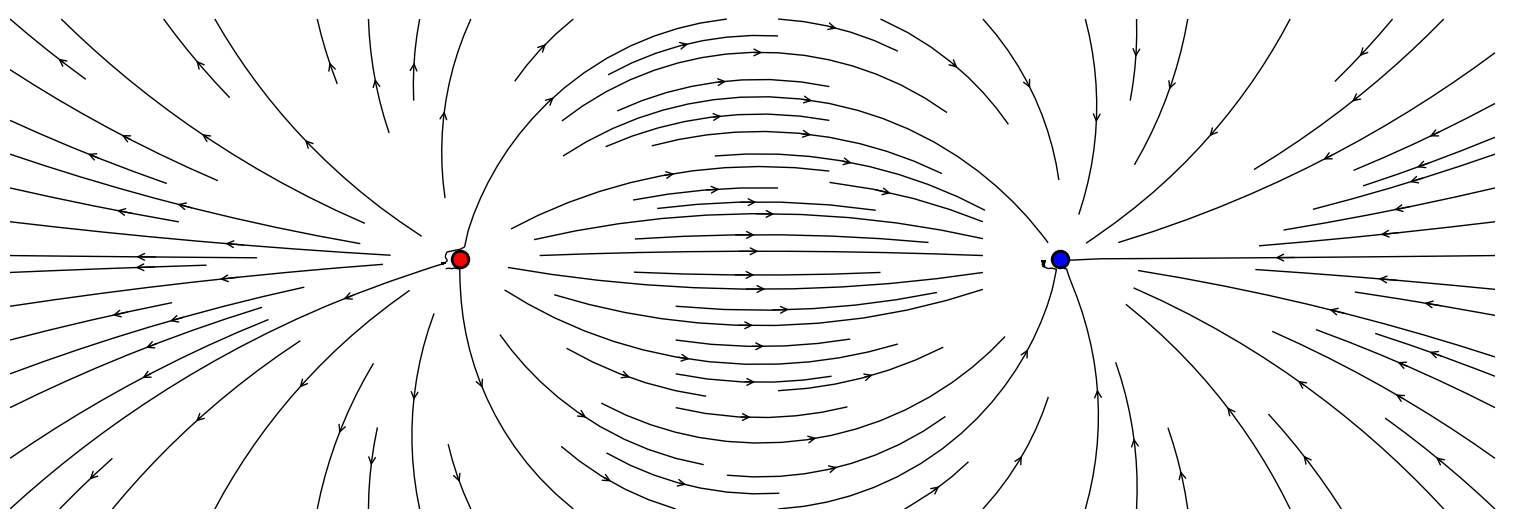

Write the Python code that produced this figure.
import numpy as np
import matplotlib.pyplot as plt
from matplotlib.colors import hsv_to_rgb
import matplotlib.patches as patches

def create_mandelbrot_banner():
    """Create a beautiful Mandelbrot set visualization"""
    width, height = 1500, 500
    
    # Define the complex plane bounds
    xmin, xmax = -2.5, 1.5
    ymin, ymax = -0.75, 0.75
    
    # Create coordinate arrays
    x = np.linspace(xmin, xmax, width)
    y = np.linspace(ymin, ymax, height)
    X, Y = np.meshgrid(x, y)
    C = X + 1j * Y
    
    # Initialize Z and iteration count arrays
    Z = np.zeros_like(C)
    iterations = np.zeros(C.shape, dtype=int)
    
    max_iter = 100
    
    # Calculate Mandelbrot set
    for i in range(max_iter):
        mask = np.abs(Z) <= 2
        Z[mask] = Z[mask]**2 + C[mask]
        iterations[mask] = i
    
    # Create the plot
    fig, ax = plt.subplots(figsize=(15, 5), dpi=100)
    ax.imshow(iterations, extent=[xmin, xmax, ymin, ymax], 
              cmap='hot', origin='lower', interpolation='bilinear')
    
    ax.set_title('Mandelbrot Set - Infinite Complexity at the Boundary', 
                 fontsize=16, color='white', pad=20)
    ax.axis('off')
    fig.patch.set_facecolor('black')
    
    plt.tight_layout()
    plt.savefig('mandelbrot_banner.png', dpi=100, bbox_inches='tight', 
                facecolor='black', edgecolor='none')
    plt.close()

def create_complex_domain_coloring():
    """Visualize complex functions using RGB domain coloring"""
    width, height = 1500, 500
    
    # Create complex plane
    real = np.linspace(-2, 2, width)
    imag = np.linspace(-0.67, 0.67, height)
    Real, Imag = np.meshgrid(real, imag)
    Z = Real + 1j * Imag
    
    # Apply three variations of the same function with horizontal shifts
    # Define the shift amount
    shift = 1.2
    
    # Red channel: f1(z) = 1/((z - shift)^2 + 1) - shifted left
    W1 = 1 / ((Z - shift)**2 + 1)
    
    # Green channel: f2(z) = 1/((z + shift)^2 + 1) - shifted right  
    W2 = 1 / ((Z + shift)**2 + 1)
    
    # Blue channel: f3(z) = 1/(z^2 + 1) - original (center)
    W3 = 1 / (Z**2 + 1)
    
    # Extract magnitudes for each channel (same property extraction for all)
    # Red: Magnitude of shifted left function
    red = np.abs(W1)
    red = (red - np.min(red)) / (np.max(red) - np.min(red))  # Normalize to [0,1]
    
    # Green: Magnitude of shifted right function
    green = np.abs(W2)
    green = (green - np.min(green)) / (np.max(green) - np.min(green))  # Normalize to [0,1]
    
    # Blue: Magnitude of original function
    blue = np.abs(W3)
    blue = (blue - np.min(blue)) / (np.max(blue) - np.min(blue))  # Normalize to [0,1]
    
    # Create RGB array
    rgb = np.stack([red, green, blue], axis=-1)
    
    # Ensure RGB values are in [0,1] range
    rgb = np.clip(rgb, 0, 1)
    
    # Create the plot
    fig, ax = plt.subplots(figsize=(15, 5), dpi=100)
    ax.imshow(rgb, extent=[-2, 2, -0.67, 0.67], origin='lower')
    
    ax.set_title('RGB Complex Domain Coloring\nR: |1/((z-1.2)²+1)|, G: |1/((z+1.2)²+1)|, B: |1/(z²+1)|', 
                 fontsize=13, color='white', pad=20)
    ax.axis('off')
    fig.patch.set_facecolor('black')
    
    plt.tight_layout()
    plt.savefig('complex_rgb_banner.png', dpi=100, bbox_inches='tight',
                facecolor='black', edgecolor='none')
    plt.close()

def create_parametric_art():
    """Create beautiful parametric mathematical art"""
    fig, ax = plt.subplots(figsize=(15, 5), dpi=100)
    
    # Parameters for different curves
    t = np.linspace(0, 20*np.pi, 10000)
    
    # Rose curve: r = sin(n*θ)
    n = 5
    r1 = np.sin(n * t)
    x1 = r1 * np.cos(t) * 2
    y1 = r1 * np.sin(t) * 2
    
    # Spiral
    r2 = t / 10
    x2 = r2 * np.cos(t) / 5 - 4
    y2 = r2 * np.sin(t) / 5
    
    # Lissajous curve
    a, b = 3, 4
    x3 = 3 * np.sin(a * t) + 4
    y3 = 2 * np.cos(b * t)
    
    # Plot curves with different colors and transparency
    ax.plot(x1, y1, color='cyan', alpha=0.8, linewidth=0.5)
    ax.plot(x2, y2, color='magenta', alpha=0.8, linewidth=0.5)
    ax.plot(x3, y3, color='yellow', alpha=0.8, linewidth=0.5)
    
    ax.set_xlim(-8, 8)
    ax.set_ylim(-2.5, 2.5)
    ax.set_title('Parametric Mathematical Art: Roses, Spirals & Lissajous Curves', 
                 fontsize=16, color='white', pad=20)
    ax.axis('off')
    ax.set_facecolor('black')
    fig.patch.set_facecolor('black')
    
    plt.tight_layout()
    plt.savefig('parametric_art_banner.png', dpi=100, bbox_inches='tight',
                facecolor='black', edgecolor='none')
    plt.close()

def create_fourier_visualization():
    """Visualize Fourier series - how sine waves combine"""
    fig, (ax1, ax2, ax3) = plt.subplots(3, 1, figsize=(15, 5), dpi=100)
    
    x = np.linspace(0, 4*np.pi, 1000)
    
    # Individual sine wave components
    y1 = np.sin(x)
    y2 = np.sin(3*x) / 3
    y3 = np.sin(5*x) / 5
    y4 = np.sin(7*x) / 7
    
    # Combined wave (approximating a square wave)
    y_combined = y1 + y2 + y3 + y4
    
    # Plot individual components
    ax1.plot(x, y1, 'cyan', alpha=0.8, linewidth=2, label='sin(x)')
    ax1.plot(x, y2, 'magenta', alpha=0.8, linewidth=2, label='sin(3x)/3')
    ax1.plot(x, y3, 'yellow', alpha=0.8, linewidth=2, label='sin(5x)/5')
    ax1.set_ylabel('Amplitude', color='white')
    ax1.legend(loc='upper right')
    ax1.grid(True, alpha=0.3)
    
    # Plot combination
    ax2.plot(x, y_combined, 'white', linewidth=3, label='Combined')
    ax2.set_ylabel('Sum', color='white')
    ax2.legend(loc='upper right')
    ax2.grid(True, alpha=0.3)
    
    # 2D visualization showing the wave in space
    X, T = np.meshgrid(x, np.linspace(0, 1, 50))
    Z = np.sin(X)
    ax3.contourf(X, T, Z, levels=50, cmap='plasma')
    ax3.set_xlabel('x', color='white')
    ax3.set_ylabel('Time', color='white')
    
    # Style all axes
    for ax in [ax1, ax2, ax3]:
        ax.set_facecolor('black')
        ax.tick_params(colors='white')
        ax.spines['bottom'].set_color('white')
        ax.spines['top'].set_color('white')
        ax.spines['right'].set_color('white')
        ax.spines['left'].set_color('white')
    
    fig.suptitle('Fourier Series: How Sine Waves Combine to Create Complex Patterns', 
                 fontsize=14, color='white', y=0.95)
    fig.patch.set_facecolor('black')
    
    plt.tight_layout()
    plt.savefig('fourier_banner.png', dpi=100, bbox_inches='tight',
                facecolor='black', edgecolor='none')
    plt.close()

def create_electromagnetic_field():
    """Create electromagnetic field visualization adapted for banner dimensions"""
    # Creating coordinates - adjusted for 3:1 aspect ratio
    x = np.arange(-7.5, 7.5, 0.15)  # Wider range for banner aspect ratio
    y = np.arange(-2.5, 2.5, 0.1)   # Narrower range to fit banner height
    
    # Creating a meshgrid
    X, Y = np.meshgrid(x, y)
    
    # Assigning vector directions (electromagnetic field)
    # Two point charges: one at (-2, 0) and one at (2, 0) - spread out for banner
    charge_sep = 3.0  # Separation between charges
    Ex = (X + charge_sep)/((X + charge_sep)**2 + Y**2) - (X - charge_sep)/((X - charge_sep)**2 + Y**2)
    Ey = Y/((X + charge_sep)**2 + Y**2) - Y/((X - charge_sep)**2 + Y**2)
    
    # Create the plot with exact dimensions
    fig, ax = plt.subplots(figsize=(15, 5), dpi=100)
    
    # Remove all margins and padding to fill the entire 1500x500 space
    fig.subplots_adjust(left=0, right=1, top=1, bottom=0)
    ax.set_position([0, 0, 1, 1])  # Fill entire figure
    
    # Create streamplot with custom styling
    stream = ax.streamplot(X, Y, Ex, Ey, density=1, linewidth=1, 
                          color='black', arrowsize=1.2, arrowstyle='->')
    
    # Add the point charges
    ax.plot(-charge_sep, 0, 'o', color='red', markersize=12, markeredgecolor='black', 
            markeredgewidth=2, label='Positive Charge')
    ax.plot(charge_sep, 0, 'o', color='blue', markersize=12, markeredgecolor='black', 
            markeredgewidth=2, label='Negative Charge')
    
    # Styling
    ax.set_xlim(-7.5, 7.5)
    ax.set_ylim(-2.5, 2.5)
    ax.set_facecolor('white')
    ax.grid(True, alpha=0.2, color='gray')
    
    # Remove axes and ticks for clean banner
    ax.set_xticks([])
    ax.set_yticks([])
    ax.spines['top'].set_visible(False)
    ax.spines['right'].set_visible(False)
    ax.spines['bottom'].set_visible(False)
    ax.spines['left'].set_visible(False)
    
    fig.patch.set_facecolor('white')
    
    plt.savefig('electromagnetic_field_banner.png', dpi=100, 
                facecolor='white', edgecolor='none', pad_inches=0)
    plt.close()

def create_julia_set():
    """Create a beautiful Julia set fractal"""
    width, height = 1500, 500
    
    # Julia set parameter
    c = -0.7 + 0.27015j  # Interesting Julia set parameter
    
    # Define the complex plane bounds
    xmin, xmax = -2, 2
    ymin, ymax = -0.75, 0.75
    
    # Create coordinate arrays
    x = np.linspace(xmin, xmax, width)
    y = np.linspace(ymin, ymax, height)
    X, Y = np.meshgrid(x, y)
    Z = X + 1j * Y
    
    iterations = np.zeros(Z.shape, dtype=int)
    max_iter = 100
    
    # Calculate Julia set
    for i in range(max_iter):
        mask = np.abs(Z) <= 2
        Z[mask] = Z[mask]**2 + c
        iterations[mask] = i
    
    # Create the plot
    fig, ax = plt.subplots(figsize=(15, 5), dpi=100)
    ax.imshow(iterations, extent=[xmin, xmax, ymin, ymax], 
              cmap='plasma', origin='lower', interpolation='bilinear')
    
    ax.set_title(f'Julia Set with c = {c:.3f}', 
                 fontsize=16, color='white', pad=20)
    ax.axis('off')
    fig.patch.set_facecolor('black')
    
    plt.tight_layout()
    plt.savefig('julia_set_banner.png', dpi=100, bbox_inches='tight',
                facecolor='black', edgecolor='none')
    plt.close()

if __name__ == "__main__":
    print("Creating mathematical visualization banners...")
    
    # Uncomment the ones you want to generate:
    # create_mandelbrot_banner()
    # create_complex_domain_coloring()  # RGB version with 3 different complex functions
    # create_parametric_art()
    # create_fourier_visualization()
    # create_julia_set()
    create_electromagnetic_field()
    
    print("Electromagnetic field banner created successfully!")
    print("Generated file:")
    print("- electromagnetic_field_banner.png")
